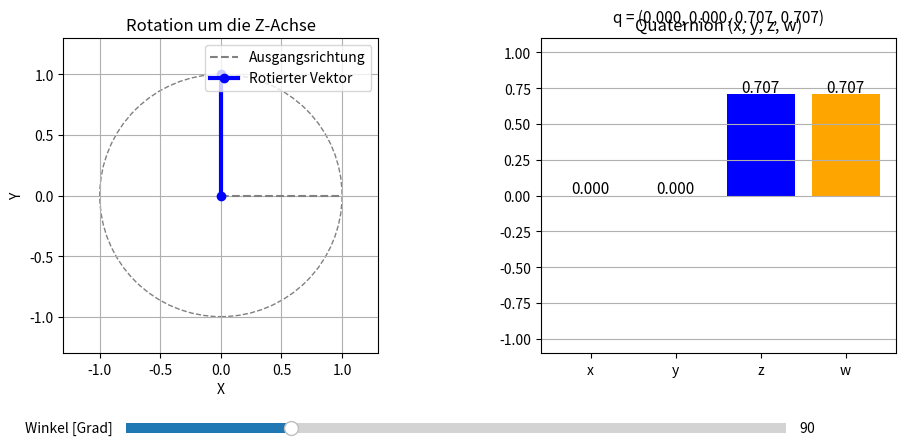

Write the Python code that produced this figure.
import numpy as np
import matplotlib.pyplot as plt
from matplotlib.widgets import Slider

# Anfangswinkel
winkel_start = 90

# Figure mit zwei Bereichen
fig, (ax1, ax2) = plt.subplots(1, 2, figsize=(11, 5))
plt.subplots_adjust(bottom=0.25, wspace=0.4)

# --------------------------------------------------
# Links: Rotation in der XY-Ebene
# --------------------------------------------------
ax1.set_title("Rotation um die Z-Achse")
ax1.set_xlim(-1.3, 1.3)
ax1.set_ylim(-1.3, 1.3)
ax1.set_aspect("equal")
ax1.set_xlabel("X")
ax1.set_ylabel("Y")
ax1.grid(True)

# Einheitskreis
kreis = plt.Circle((0, 0), 1, fill=False,
                   linestyle="--", color="gray")
ax1.add_patch(kreis)

# Ausgangsvektor (X-Achse)
ax1.plot([0, 1], [0, 0], "--", color="gray",
         label="Ausgangsrichtung")

# Rotierter Vektor
vektor, = ax1.plot([], [], "b-", linewidth=3,
                   marker="o", label="Rotierter Vektor")
ax1.legend(loc="upper right")

# --------------------------------------------------
# Rechts: Quaternion-Komponenten
# --------------------------------------------------
ax2.set_title("Quaternion (x, y, z, w)")
ax2.set_ylim(-1.1, 1.1)
ax2.grid(axis="y")

balken = ax2.bar(["x", "y", "z", "w"], [0, 0, 0, 0],
                 color=["red", "green", "blue", "orange"])

# Textausgabe
text = ax2.text(
    0.5, 1.05, "",
    transform=ax2.transAxes,
    ha="center",
    fontsize=11
)

# --------------------------------------------------
# Slider
# --------------------------------------------------
slider_ax = plt.axes([0.2, 0.08, 0.6, 0.04])

slider = Slider(
    ax=slider_ax,
    label="Winkel [Grad]",
    valmin=0,
    valmax=360,
    valinit=winkel_start,
    valstep=1
)

# --------------------------------------------------
# Aktualisierung der Grafik
# --------------------------------------------------

def update(winkel):

    alpha = np.radians(winkel)

    # Quaternion für Rotation um Z
    qx = 0
    qy = 0
    qz = np.sin(alpha / 2)
    qw = np.cos(alpha / 2)

    quaternion = [qx, qy, qz, qw]

    # Rotierter Einheitsvektor
    vx = np.cos(alpha)
    vy = np.sin(alpha)

    vektor.set_data([0, vx], [0, vy])

    # Balkendiagramm aktualisieren
    for balken_objekt, wert in zip(balken, quaternion):
        balken_objekt.set_height(wert)

    # Alte Zahlenbeschriftungen entfernen
    for beschriftung in ax2.texts[:]:
        if beschriftung != text:
            beschriftung.remove()

    # Alle vier Werte anzeigen, auch bei Null
    for i, wert in enumerate(quaternion):
        ax2.text(
            i,
            wert + 0.05 if wert >= 0 else wert - 0.08,
            f"{wert:.3f}",
            ha="center",
            va="center",
            fontsize=11
        )

    # Quaternion anzeigen
    text.set_text(
        f"q = ({qx:.3f}, {qy:.3f}, "
        f"{qz:.3f}, {qw:.3f})"
    )

    fig.canvas.draw_idle()


# Slider mit Funktion verbinden
slider.on_changed(update)

# Anfangszustand
update(winkel_start)

plt.show()
